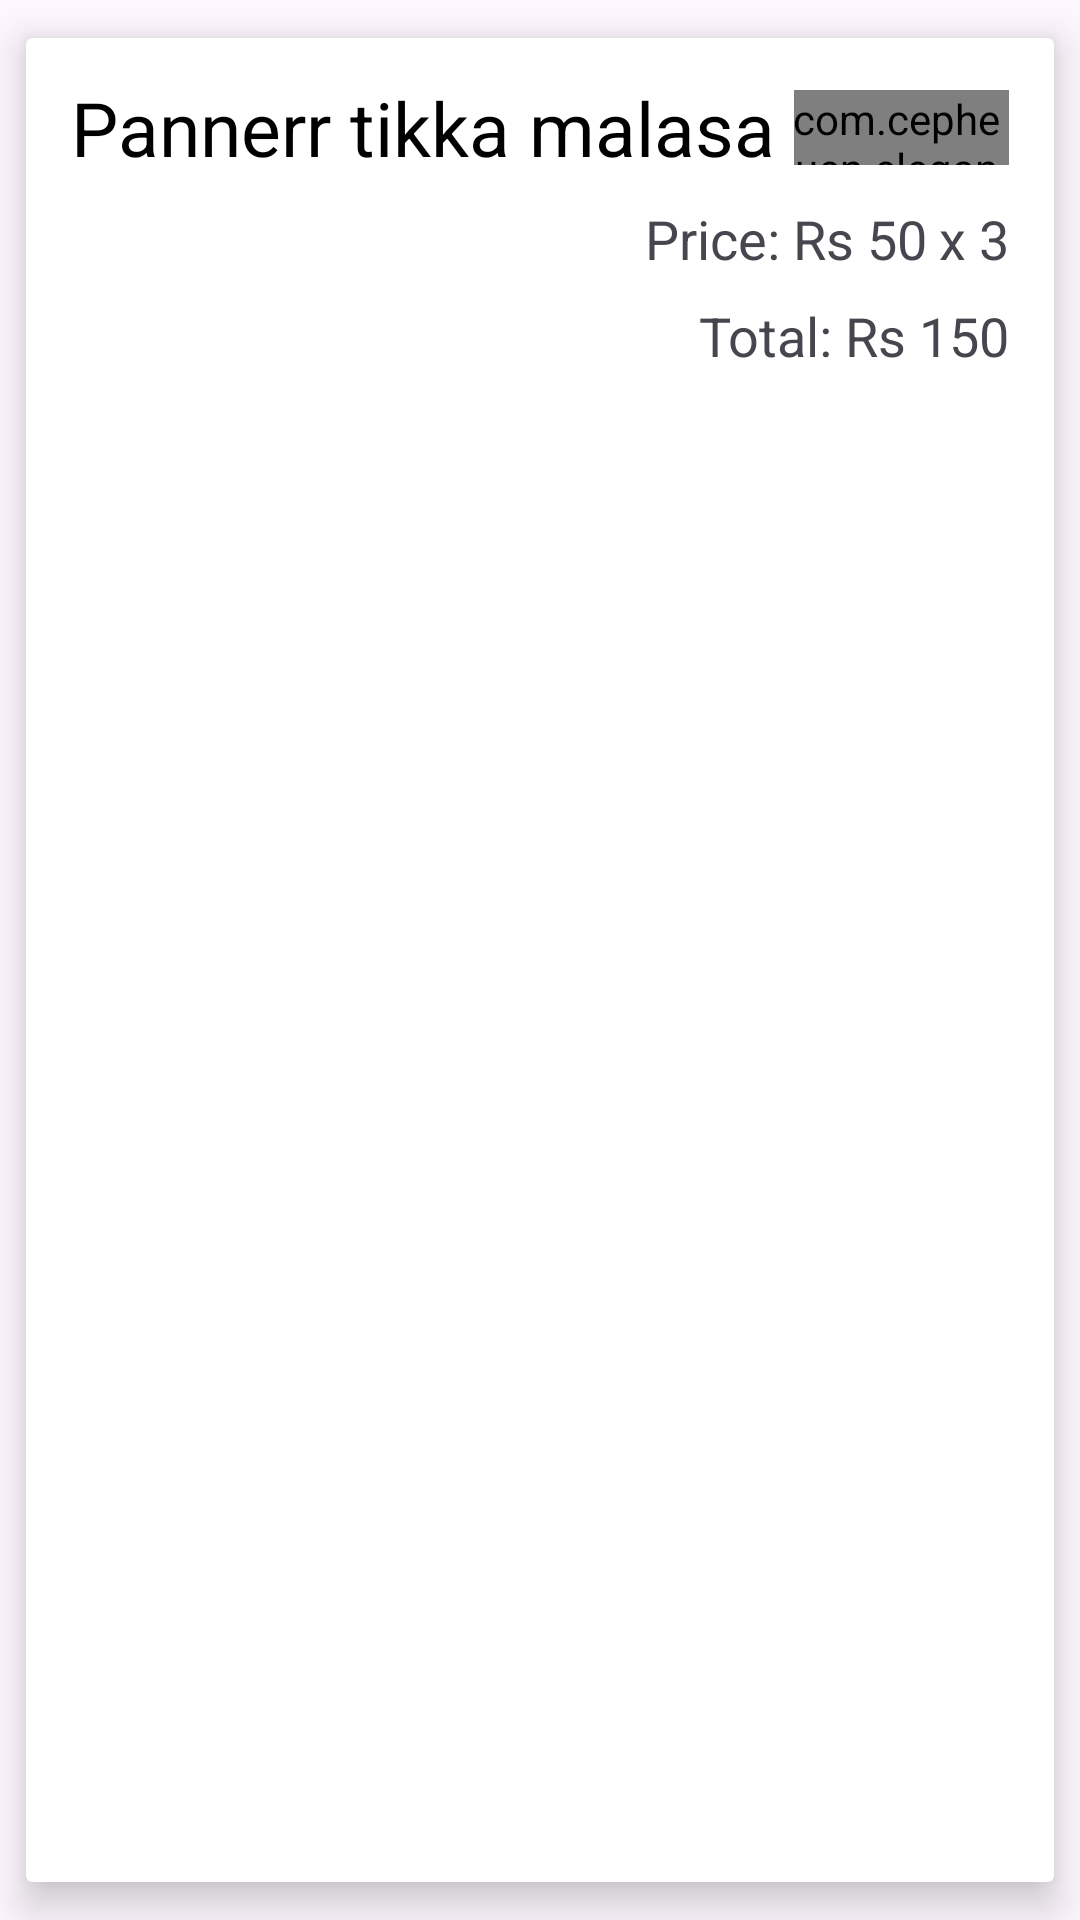

Reconstruct the res/layout file that produces this screen, plus the resources it refers to.
<!-- AndroidManifest.xml: application theme Theme.MomsChoice -->
<!-- res/layout/cart_placeorder.xml -->
<?xml version="1.0" encoding="utf-8"?>
<androidx.cardview.widget.CardView xmlns:android="http://schemas.android.com/apk/res/android"
    xmlns:app="http://schemas.android.com/apk/res-auto"
    android:layout_width="match_parent"
    android:layout_height="wrap_content"
    android:orientation="vertical"
    app:cardUseCompatPadding="true"
    android:background="#fff"
    app:cardElevation="8dp"
    app:contentPadding="5dp">

    <LinearLayout
        android:layout_width="match_parent"
        android:layout_height="match_parent"
        android:orientation="vertical">

        <LinearLayout
            android:layout_width="match_parent"
            android:layout_height="wrap_content"
            android:layout_marginTop="8dp"
            android:gravity="center_vertical"
            android:orientation="horizontal">


            <TextView
                android:id="@+id/Dishname"
                android:layout_width="wrap_content"
                android:layout_height="wrap_content"
                android:layout_marginLeft="10dp"
                android:textColor="@color/Black"
                android:maxWidth="300dp"
                android:text="Pannerr tikka malasa "
                android:textSize="25dp" />

            <LinearLayout
                android:layout_width="match_parent"
                android:layout_height="wrap_content"
                android:gravity="right">

                <com.cepheuen.elegantnumberbutton.view.ElegantNumberButton
                    android:id="@+id/elegantbtn"
                    android:layout_width="75dp"
                    android:layout_marginRight="10dp"
                    app:backgroundDrawable="@drawable/background_shape"
                    android:layout_height="25dp"
                    android:layout_gravity="bottom"
                    app:backGroundColor="#FA3E03" />
            </LinearLayout>
        </LinearLayout>

        <LinearLayout
            android:layout_width="match_parent"
            android:layout_height="wrap_content"
            android:layout_marginTop="8dp"
            android:gravity="right"
            android:orientation="horizontal">


            <TextView
                android:id="@+id/pricers"
                android:layout_width="wrap_content"
                android:layout_height="wrap_content"
                android:layout_marginRight="4dp"
                android:text="Price: Rs 50"
                android:textSize="18sp" />

            <TextView
                android:id="@+id/qty"
                android:layout_width="wrap_content"
                android:layout_height="wrap_content"
                android:layout_marginRight="10dp"
                android:gravity="end"
                android:text="x 3"
                android:textSize="18sp" />
        </LinearLayout>

        <TextView
            android:id="@+id/totalrs"
            android:layout_width="match_parent"
            android:layout_height="wrap_content"
            android:layout_marginTop="8dp"
            android:layout_marginRight="10dp"
            android:layout_marginBottom="8dp"
            android:gravity="right"
            android:text="Total: Rs 150"
            android:textSize="18sp"></TextView>

    </LinearLayout>

</androidx.cardview.widget.CardView>
<!-- resources referenced by this layout -->
<resources>
  <color name="Black">#000000</color>
  <style name="Theme.MomsChoice" parent="Base.Theme.MomsChoice">
          
      </style>
  <style name="Base.Theme.MomsChoice" parent="Theme.Material3.DayNight">
          
          
      </style>
</resources>
